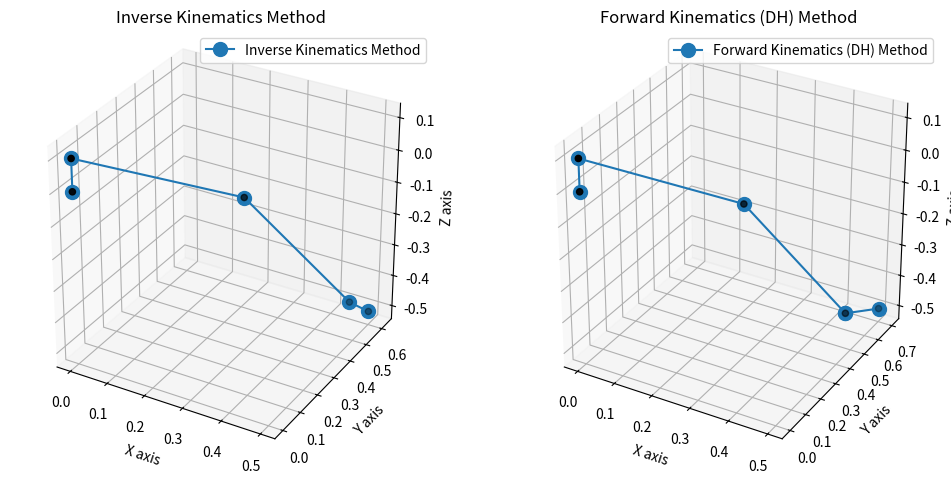

Reproduce this figure in Python.
import math
import matplotlib.pyplot as plt
import numpy as np

# Define DH parameters
d1, a2, a3, d5 = 0.1, 0.5, 0.5, 0.1


# Inverse kinematics function
def inverse_kinematics(Px, Py, Pz, d1, a2, a3, d5, omega):
    R = d5 * math.cos(math.radians(omega))
    theta1 = math.degrees(math.atan2(Py, Px))
    theta1_rad = math.radians(theta1)

    Pxw = Px - R * math.cos(theta1_rad)
    Pyw = Py - R * math.sin(theta1_rad)
    Pzw = Pz + d5 * math.sin(math.radians(omega))

    Rw = math.sqrt(Pxw**2 + Pyw**2)
    S = math.sqrt((Pzw - d1) ** 2 + Rw**2)

    alpha = math.degrees(math.atan2(Pzw - d1, Rw))
    beta = math.degrees(math.acos((a2**2 + S**2 - a3**2) / (2 * a2 * S)))

    theta2 = alpha + beta
    theta3 = -math.degrees(math.acos((S**2 - a2**2 - a3**2) / (2 * a2 * a3)))

    theta234 = 90 - omega
    theta4 = theta234 - theta2 - theta3

    return theta1, theta2, theta3, theta4


# Forward kinematics function
def forward_kinematics(d1, a2, a3, d5, theta1, theta2, theta3, theta4):
    theta1, theta2, theta3, theta4 = map(math.radians, [theta1, theta2, theta3, theta4])

    x0, y0, z0 = 0, 0, 0
    x1, y1, z1 = 0, 0, d1
    x2 = a2 * math.cos(theta1) * math.cos(theta2)
    y2 = a2 * math.sin(theta1) * math.cos(theta2)
    z2 = d1 + a2 * math.sin(theta2)
    x3 = x2 + a3 * math.cos(theta1) * math.cos(theta2 + theta3)
    y3 = y2 + a3 * math.sin(theta1) * math.cos(theta2 + theta3)
    z3 = z2 + a3 * math.sin(theta2 + theta3)

    x4 = x3 + d5
    y4 = y3
    z4 = z3

    return [(x0, y0, z0), (x1, y1, z1), (x2, y2, z2), (x3, y3, z3), (x4, y4, z4)]


# DH matrix function
def DH_matrix(theta, d, a, alpha):
    theta_rad = np.radians(theta)
    alpha_rad = np.radians(alpha)
    return np.array(
        [
            [
                np.cos(theta_rad),
                -np.sin(theta_rad) * np.cos(alpha_rad),
                np.sin(theta_rad) * np.sin(alpha_rad),
                a * np.cos(theta_rad),
            ],
            [
                np.sin(theta_rad),
                np.cos(theta_rad) * np.cos(alpha_rad),
                -np.cos(theta_rad) * np.sin(alpha_rad),
                a * np.sin(theta_rad),
            ],
            [0, np.sin(alpha_rad), np.cos(alpha_rad), d],
            [0, 0, 0, 1],
        ]
    )


# Plotting function
def plot_robot(ax, joint_positions, method_name):
    x, y, z = zip(*joint_positions)
    ax.plot(x, y, z, "o-", markersize=10, label=method_name)
    ax.scatter(x, y, z, c="k")
    ax.set_xlabel("X axis")
    ax.set_ylabel("Y axis")
    ax.set_zlabel("Z axis")
    ax.set_title(method_name)
    ax.legend()
    ax.set_box_aspect([1, 1, 1])  # Aspect ratio is 1:1:1


# Compute joint positions using inverse kinematics and forward kinematics
Px, Py, Pz = 0.5, 0.7, -0.5
omega = 0
theta1, theta2, theta3, theta4 = inverse_kinematics(Px, Py, Pz, d1, a2, a3, d5, omega)
joint_positions_kinematics = forward_kinematics(
    d1, a2, a3, d5, theta1, theta2, theta3, theta4
)

# Compute joint positions using DH parameters
theta_degrees = [theta1, theta2, theta3, theta4, 0]
dh_parameters = [
    {"theta": theta_degrees[0], "d": 0.1, "a": 0, "alpha": 90},
    {"theta": theta_degrees[1], "d": 0, "a": 0.5, "alpha": 0},
    {"theta": theta_degrees[2], "d": 0, "a": 0.5, "alpha": 0},
    {"theta": theta_degrees[3], "d": 0, "a": 0, "alpha": 90},
    {"theta": theta_degrees[4], "d": 0.1, "a": 0, "alpha": 0},
]

T = np.eye(4)
joint_positions_dh = [(0, 0, 0)]
for params in dh_parameters:
    T = T @ DH_matrix(params["theta"], params["d"], params["a"], params["alpha"])
    joint_positions_dh.append((T[0, 3], T[1, 3], T[2, 3]))

# Print end effector positions
end_effector_kinematics = joint_positions_kinematics[-1]
end_effector_dh = joint_positions_dh[-1]
print(f"End Effector Position (Kinematics Method): {end_effector_kinematics}")
print(f"End Effector Position (DH Method): {end_effector_dh}")


# Calculate and print the difference
def calculate_difference(pos1, pos2):
    return math.sqrt(sum((p1 - p2) ** 2 for p1, p2 in zip(pos1, pos2)))


difference = calculate_difference(end_effector_kinematics, end_effector_dh)
print(f"Difference between end effector positions: {difference}")

# Ignore small differences
if difference < 0.1:
    print("Difference is less than 0.1, rounding the positions.")
    end_effector_kinematics = tuple(
        round(coord, 1) for coord in end_effector_kinematics
    )
    end_effector_dh = tuple(round(coord, 1) for coord in end_effector_dh)
    joint_positions_kinematics[-1] = end_effector_kinematics
    joint_positions_dh[-1] = end_effector_dh
else:
    print("Difference is greater than 0.1, requires correction.")

# Plot the robot arm using both methods
fig = plt.figure(figsize=(12, 6))

# Subplot 1: Kinematics Method
ax1 = fig.add_subplot(121, projection="3d")
plot_robot(ax1, joint_positions_kinematics, "Inverse Kinematics Method")

# Subplot 2: DH Method
ax2 = fig.add_subplot(122, projection="3d")
plot_robot(ax2, joint_positions_dh, "Forward Kinematics (DH) Method")

plt.show()
